Photos from the image-classification dataset "Dataset" in the GitHub repository sPedersennn/VT2_Machine-Vision. Its 4 classes are: machine screw, philips, plaster screw, Torx screw.

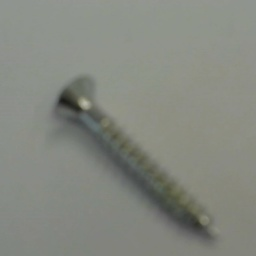
Label: Torx screw

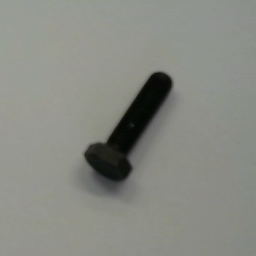
Label: machine screw

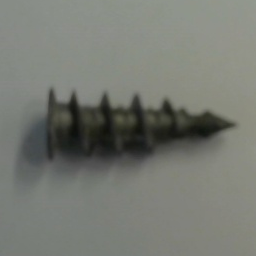
Label: plaster screw

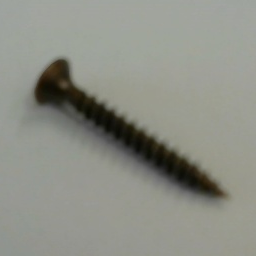
Label: philips

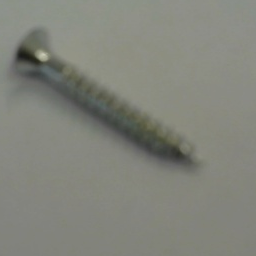
Label: Torx screw

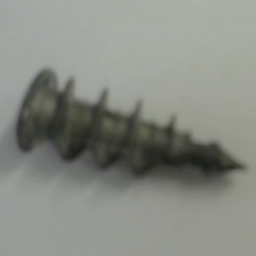
Label: plaster screw
